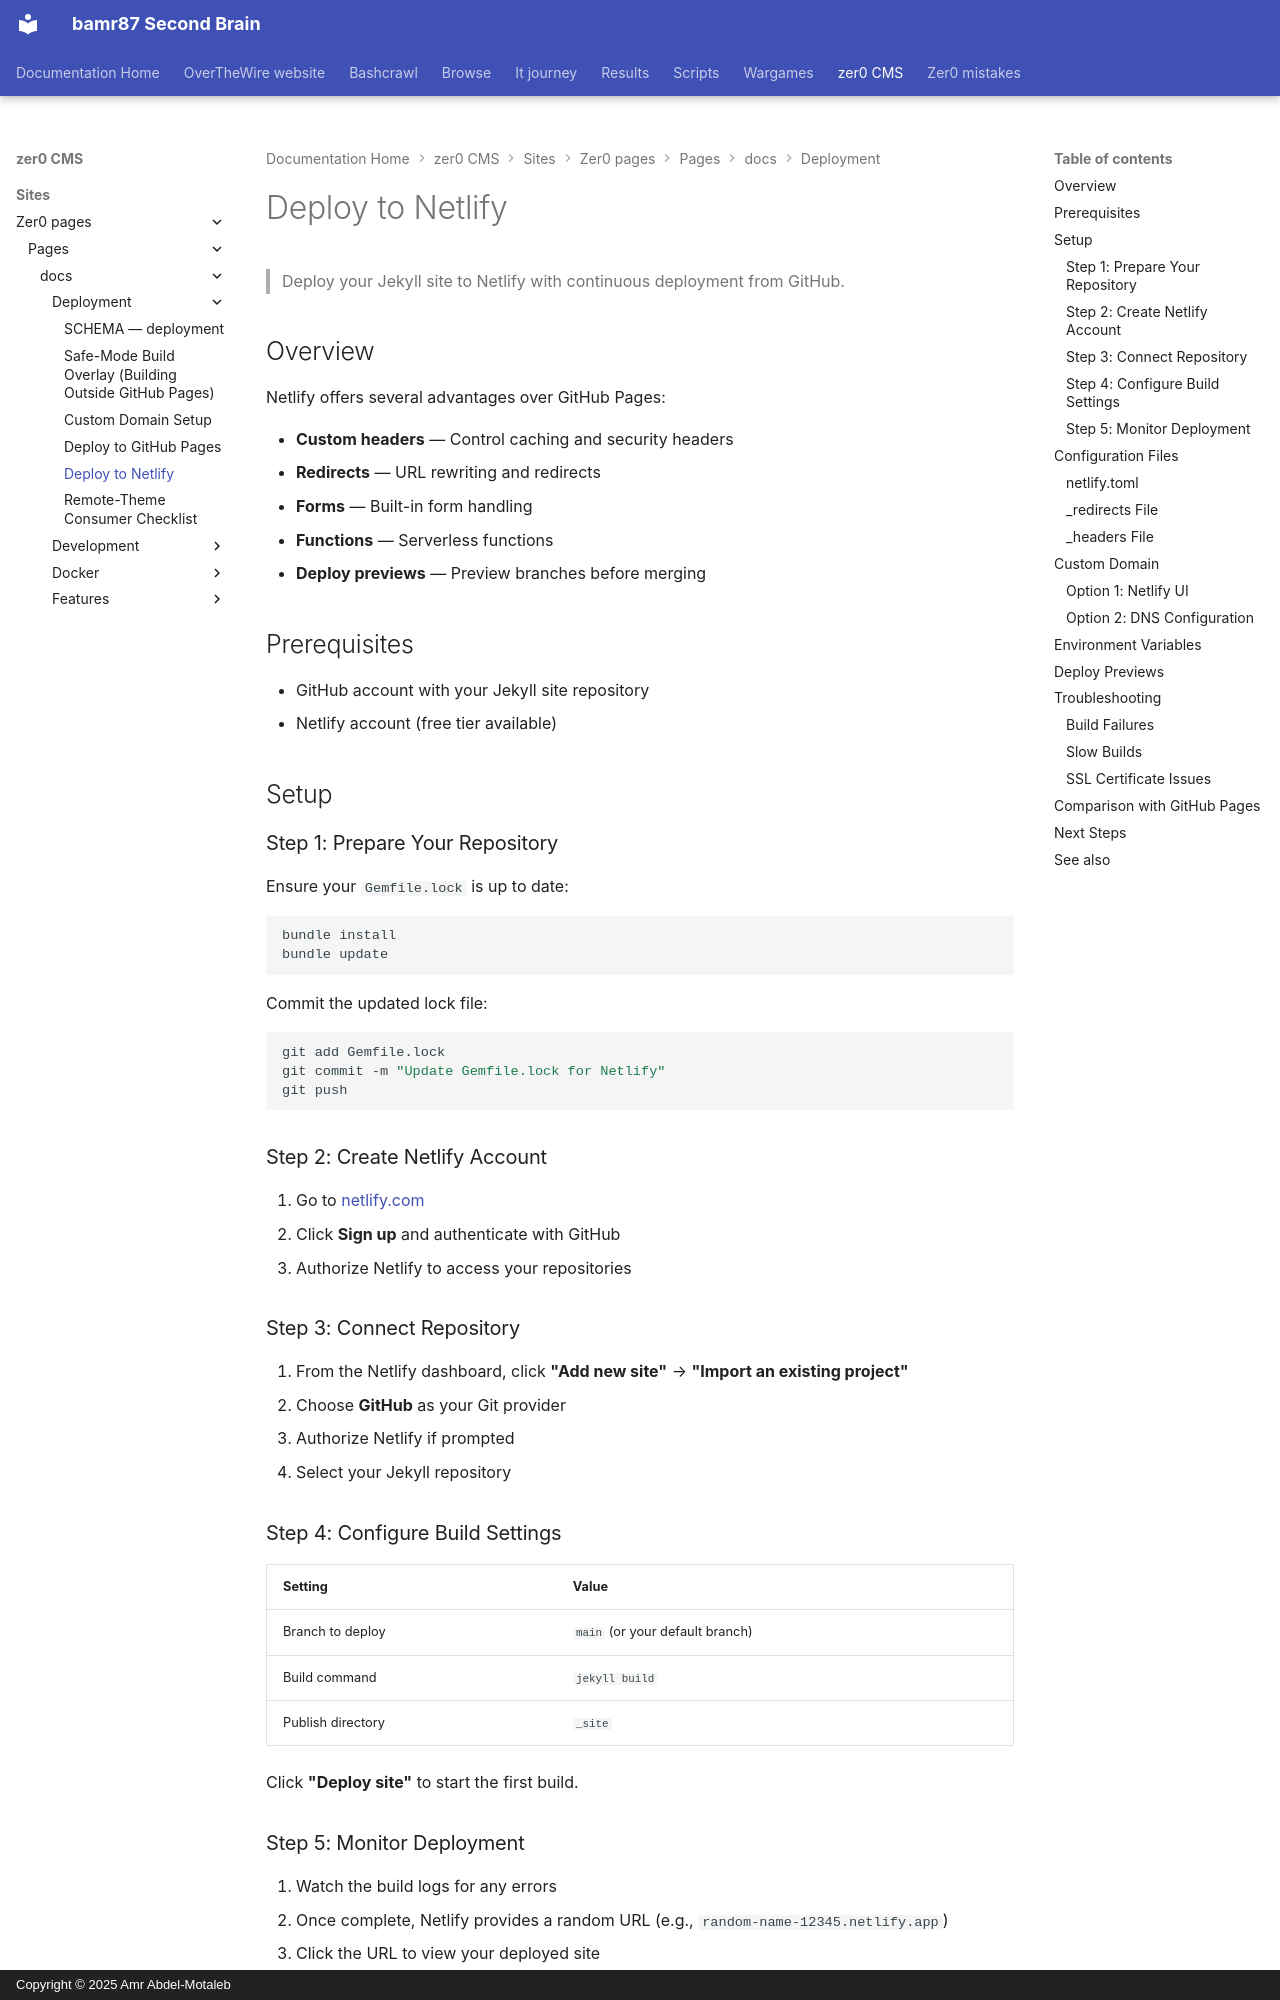

repository: bamr87/README · page: zer0-CMS/sites/zer0-pages/pages/_docs/deployment/netlify/index.html · generator: mkdocs · copyright: Copyright © 2025 Amr Abdel-Motaleb

---
aliases:
- /docs/deployment/netlify/
categories:
- docs
- deployment
description: Deploy your Jekyll site to Netlify with continuous deployment from GitHub
  and custom headers.
difficulty: beginner
estimated_reading_time: 15 minutes
lastmod: 2026-06-14 00:00:00+00:00
layout: default
permalink: /docs/deployment/netlify/
prerequisites:
- GitHub account
- Netlify account
- Jekyll site in Git repository
preview: /images/previews/deploy-to-netlify.png
sidebar:
  nav: docs
source_file: sites/zer0-pages/pages/_docs/deployment/netlify.md
source_repo: bamr87/zer0-CMS
source_url: https://github.com/bamr87/zer0-CMS/blob/main/sites/zer0-pages/pages/_docs/deployment/netlify.md
tags:
- deployment
- netlify
- jekyll
- ci-cd
title: Deploy to Netlify
type: doc
---

# Deploy to Netlify

> Deploy your Jekyll site to Netlify with continuous deployment from GitHub.

## Overview

Netlify offers several advantages over GitHub Pages:

- **Custom headers** — Control caching and security headers
- **Redirects** — URL rewriting and redirects
- **Forms** — Built-in form handling
- **Functions** — Serverless functions
- **Deploy previews** — Preview branches before merging

## Prerequisites

- GitHub account with your Jekyll site repository
- Netlify account (free tier available)

## Setup

### Step 1: Prepare Your Repository

Ensure your `Gemfile.lock` is up to date:

```bash
bundle install
bundle update
```

Commit the updated lock file:

```bash
git add Gemfile.lock
git commit -m "Update Gemfile.lock for Netlify"
git push
```

### Step 2: Create Netlify Account

1. Go to [netlify.com](https://www.netlify.com/)
2. Click **Sign up** and authenticate with GitHub
3. Authorize Netlify to access your repositories
